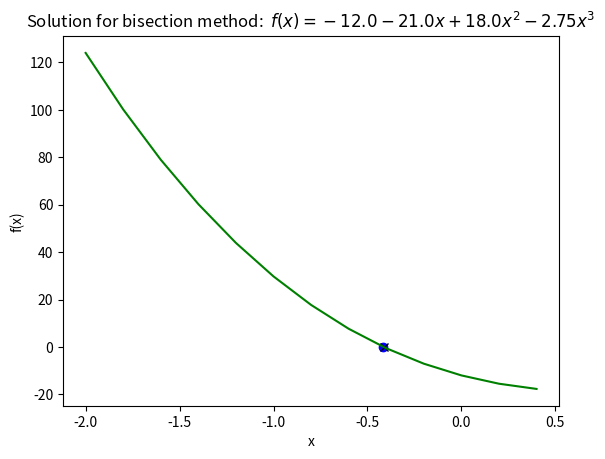

This figure's Python source:
# -*- coding: utf-8 -*-
"""
Created on Wed Nov 27 14:22:38 2019

[redacted]
"""

import numpy as np
#import math as mt
import matplotlib.pyplot as mpl

#function f(x) = 3.0 - 2.0^x
def f(x):
    return -12.0-21.0*x+18.0*x**2-2.75*x**3

#this range is used for plotting
x = np.arange(-2.0,0.5,0.2)

#error bound
tol = 0.001

#[a,b] is the range for the function
a = -1.0
b = 0.0

#calculate mid-point
c = a+0.5*(b-a)

#find the difference
delx = abs(b-a)

#start bisection calculation

for i in range(0,10):
  c = a+0.5*(b-a)
  if f(c)*f(a)<0:
    a = a
    b = c
    delx = abs(b-a)
  else:
       a = c
  if delx > tol:
   print("{:8.4f} {:8.4f} {:8.4f}{:8.4f} {:8.4f} {:8.4f} ".format(a,c,b,f(a),f(b),delx))

#plotting format
print(a,f(a))

#to create title
mpl.title('Solution for bisection method:  $f(x)=-12.0-21.0x+18.0x^2-2.75x^3$')

#plot the convergenced function
mpl.plot(a,f(a),'ob')
mpl.plot(b,f(b),'xk')

#label x-axis
mpl.xlabel('x')
#label y-axis
mpl.ylabel('f(x)')

#plot the exact function
mpl.plot(x,f(x),'g-')
mpl.savefig('BSM.pdf')

mpl.show()